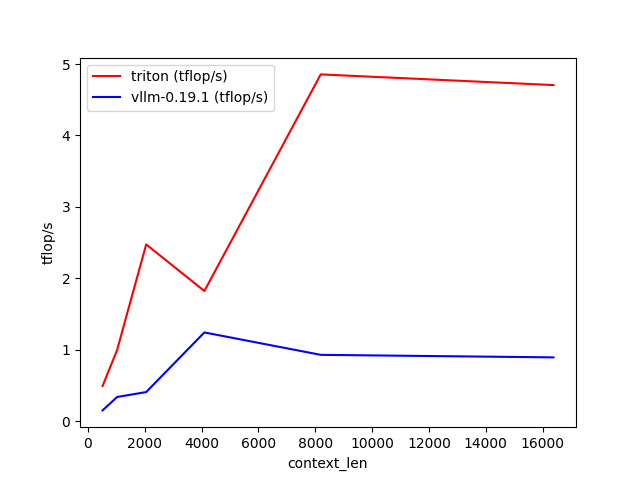

The data file committed next to this chart (first rows):
context_len, triton (tflop/s), vllm-0.19.1 (tflop/s)
512, 0.492, 0.151
1024, 0.9962, 0.3385
2048, 2.474, 0.4079
4096, 1.822, 1.242
8192, 4.855, 0.9289
16384, 4.706, 0.8934
